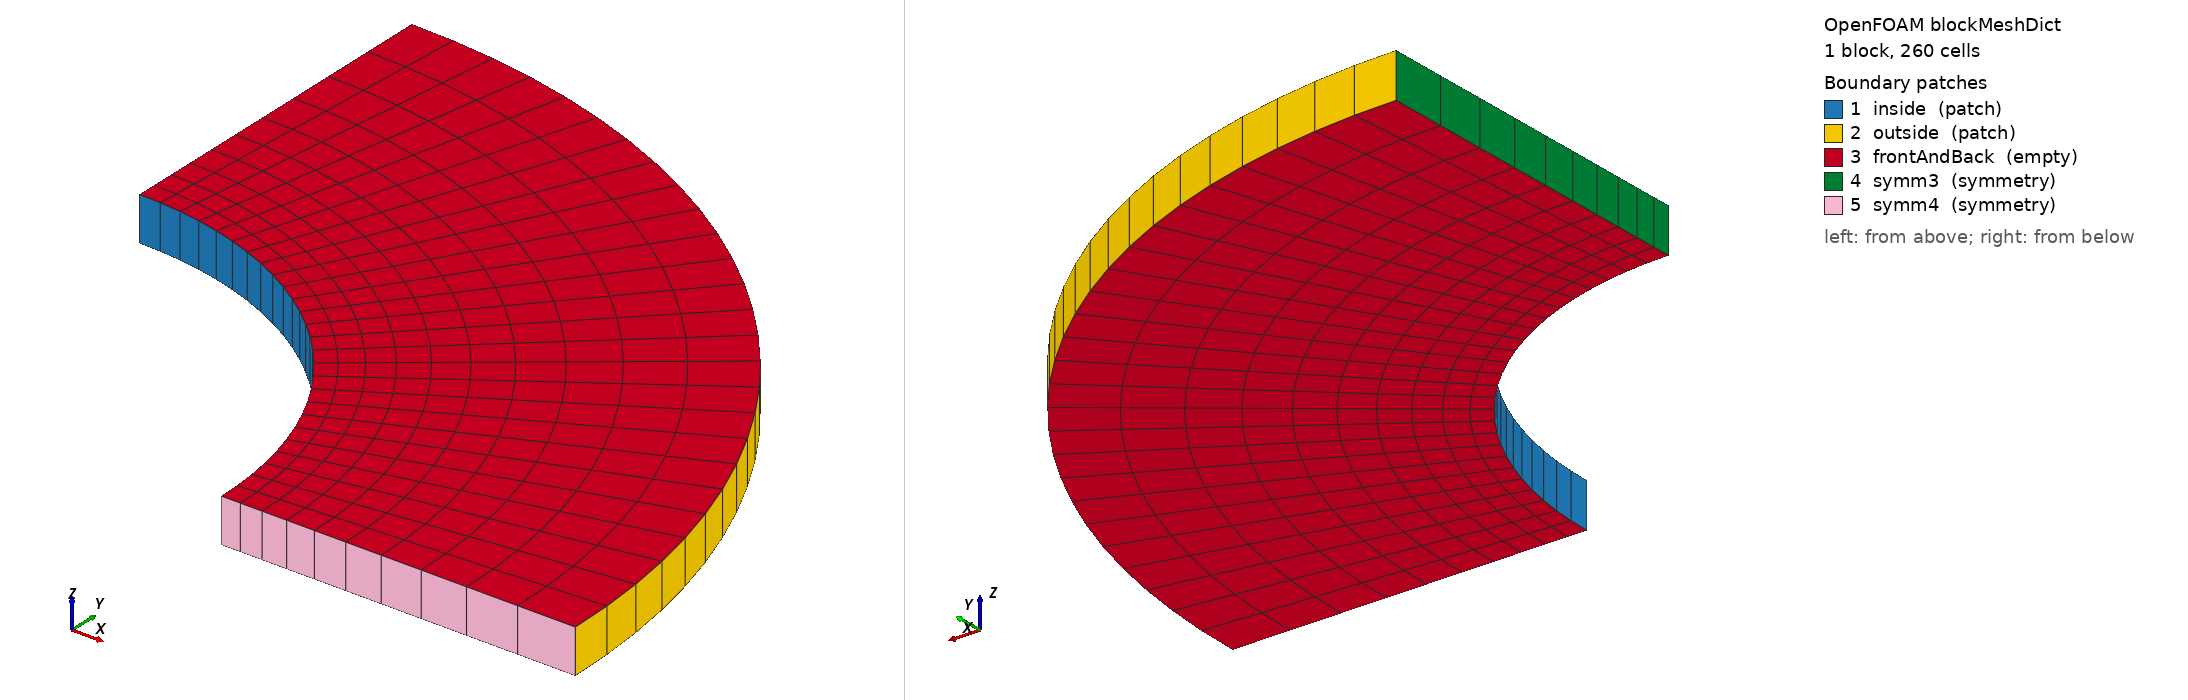

OpenFOAM case: the mesh blockMesh builds from blockMeshDict, 1 block(s), 260 cells. Boundary patches (legend numbers): 1 inside (patch), 2 outside (patch), 3 frontAndBack (empty), 4 symm3 (symmetry), 5 symm4 (symmetry). Left view from above one corner, right view from below the opposite corner. Boundary conditions: 2 field file(s) under 0/; 3 of 5 drawn patches have an entry in a shipped field file.

=== system/blockMeshDict ===
/*--------------------------------*- C++ -*----------------------------------*\
| =========                 |                                                 |
| \\      /  F ield         | OpenFOAM Extend Project: Open Source CFD        |
|  \\    /   O peration     | Version:  1.6-ext                               |
|   \\  /    A nd           | Web:      www.extend-project.de                 |
|    \\/     M anipulation  |                                                 |
\*---------------------------------------------------------------------------*/
FoamFile
{
    version     2.0;
    format      ascii;
    class       dictionary;
    location    "system";
    object      blockMeshDict;
}
// * * * * * * * * * * * * * * * * * * * * * * * * * * * * * * * * * * * * * //
// M4







// GEOMETRY
// Inner radius

// thickness

// lenght


// MESH
// Abaqus mesh
//m4_define(BLOCKSIZE, 40 54 1)
//m4_define(BLOCKSIZE, 20 51 1) // from paper








// * * * * * * * * * * * * * * * * * * * * * * * * * * * * * * * * * * * * * //

convertToMeters 1;

vertices
(
    //Plane A:
    (8 0 -0.5) // Vertex A0 = 0
    (16 0 -0.5) // Vertex A1 = 1
    (0 16 -0.5) // Vertex A2 = 2
    (0 8 -0.5) // Vertex A3 = 3

    //Plane B:
    (8 0 0.5) // Vertex B0 = 4
    (16 0 0.5) // Vertex B1 = 5
    (0 16 0.5) // Vertex B2 = 6
    (0 8 0.5) // Vertex B3 = 7
);

blocks
(
    hex ( 0 1 2 3 4 5 6 7 ) (10 26 1) simpleGrading (3 1 1)
);

edges
(
    // Plane A
    arc  0 3  (5.65685424949238 5.65685424949238 -0.5)
    arc  1 2  (11.3137084989848 11.3137084989848 -0.5)
    // Plane B
    arc  4 7  (5.65685424949238 5.65685424949238 0.5)
    arc  5 6  (11.3137084989848 11.3137084989848 0.5)
);

boundary
(
    inside
    {
        type patch;
        faces
        (
            (3 7 4 0)
        );
    }

    outside
    {
        type patch;
        faces
        (
            (1 5 6 2)
        );
    }

    frontAndBack
    {
        type empty;
        faces
        (
            (0 1 2 3)
            (5 6 7 4)
        );
    }
/*
    symm1
    {
       type symmetry;
        faces
        (
            (0 1 2 3)
        );
    }
    symm2
    {
        type symmetry;
        faces
        (
            (5 6 7 4)
        );
    }
*/
    symm3
    {
        type symmetry;
        faces
        (
            (2 6 7 3)
        );
    }

    symm4
    {
        type symmetry;
        faces
        (
            (5 1 0 4)
        );
    }
);

mergePatchPairs
(
);

// ************************************************************************* //


=== system/controlDict ===
/*--------------------------------*- C++ -*----------------------------------*\
| solids4foam: solid mechanics and fluid-solid interaction simulations        |
| Version:     v2.4                                                           |
| Web:         https://solids4foam.github.io                                  |
| Disclaimer:  This offering is not approved or endorsed by OpenCFD Limited,  |
|              producer and distributor of the OpenFOAM software via          |
|              www.openfoam.com, and owner of the OPENFOAM® and OpenCFD®      |
|              trade marks.                                                   |
\*---------------------------------------------------------------------------*/
FoamFile
{
    version     2.0;
    format      ascii;
    class       dictionary;
    location    "system";
    object      controlDict;
}
// * * * * * * * * * * * * * * * * * * * * * * * * * * * * * * * * * * * * * //

// libs
// (
//     "libztSolids4FoamModels.so"
// )

application     solids4Foam;

startFrom       startTime;

startTime       0;

stopAt          endTime;

endTime         1;

deltaT          0.1;

writeControl    timeStep;

writeInterval   1;

purgeWrite      0;

writeFormat     ascii;

writePrecision  12;

writeCompression uncompressed;

timeFormat      general;

timePrecision   6;

runTimeModifiable yes;

functions
{
    transformStressToCylindrical
    {
        type transformStressToCylindrical;
        origin (0 0 0);
        axis (0 0 1);
    }

    displacement
    {
        type            solidPointDisplacement;
        point           (5.6568 5.6568 0.5);
    }
}

// ************************************************************************* //


=== 0/DD ===
/*--------------------------------*- C++ -*----------------------------------*\
| solids4foam: solid mechanics and fluid-solid interaction simulations        |
| Version:     v2.4                                                           |
| Web:         https://solids4foam.github.io                                  |
| Disclaimer:  This offering is not approved or endorsed by OpenCFD Limited,  |
|              producer and distributor of the OpenFOAM software via          |
|              www.openfoam.com, and owner of the OPENFOAM® and OpenCFD®      |
|              trade marks.                                                   |
\*---------------------------------------------------------------------------*/
FoamFile
{
    version     2.0;
    format      ascii;
    class       volVectorField;
    object      DD;
}
// * * * * * * * * * * * * * * * * * * * * * * * * * * * * * * * * * * * * * //

dimensions      [0 1 0 0 0 0 0];

internalField   uniform (0 0 0);

boundaryField
{
    inside
    {
        type tractionPressureDisplacement;
        traction uniform (0 0 0);
        // pressure        uniform 0;

        pressureSeries
        {
            "file|fileName" "$FOAM_CASE/constant/timeVsPressure";
            outOfBounds clamp;
        }

        value uniform (0 0 0);
    }

    outside
    {
        type		tractionPressureDisplacement;
        traction	uniform (0 0 0);
        pressure	uniform 0;
        value		uniform (0 0 0);
    }

    "(symm.*)"
    {
        // type            symmetryPlane;
        // type            solidSymmetry;
        type            blockSymmPlane;
        patchType       symmetryPlane;
        value           uniform (0 0 0);
    }

    frontAndBack
    {
        type            empty;
    }
}

// ************************************************************************* //


=== 0/Dp ===
/*--------------------------------*- C++ -*----------------------------------*\
| =========                 |                                                 |
| \\      /  F ield         | foam-extend: Open Source CFD                    |
|  \\    /   O peration     | Version:     4.1                                |
|   \\  /    A nd           | Web:         http://www.foam-extend.org         |
|    \\/     M anipulation  |                                                 |
\*---------------------------------------------------------------------------*/
FoamFile
{
    version     2.0;
    format      ascii;
    class       volScalarField;
    object      Dp;
}
// * * * * * * * * * * * * * * * * * * * * * * * * * * * * * * * * * * * * * //

dimensions      [1 -1 -2 0 0 0 0];

internalField   uniform 0; //-3.333333e6;

boundaryField
{
    outside
    {
        type pressureTraction;
        value $internalField; //-3.333333e6;
    }

    inside
    {
        type pressureTraction;
        value $internalField; //-3.333333e6;

        // blockCoupled true;
    }

    "(symm.*)"
    {
        type    symmetry;
    }

    frontAndBack
    {
        type            empty;
    }
}


// ************************************************************************* //
